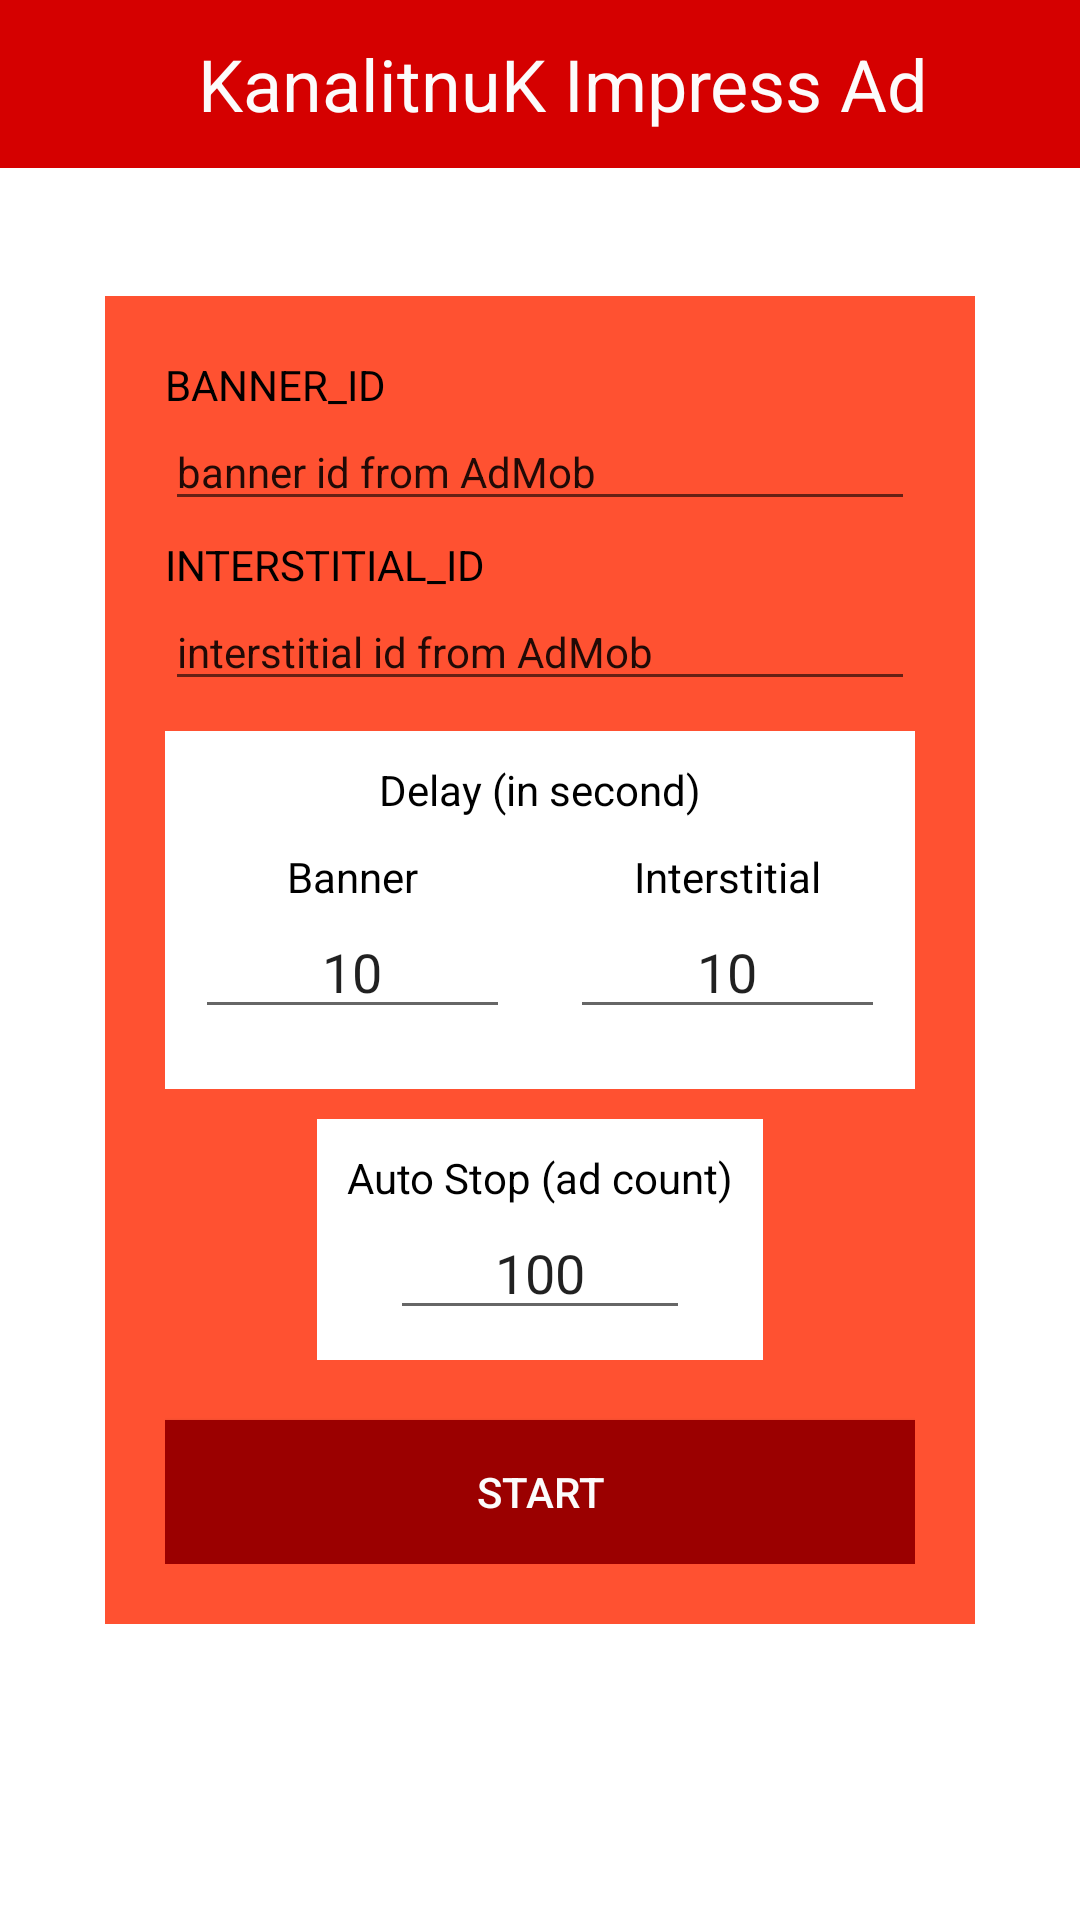

Layout XML and referenced resources for this Android screen:
<!-- AndroidManifest.xml: application theme AppTheme.Launcher -->
<!-- res/layout/ca_activity_main.xml -->
<?xml version="1.0" encoding="utf-8"?>
<RelativeLayout xmlns:android="http://schemas.android.com/apk/res/android"
    xmlns:app="http://schemas.android.com/apk/res-auto"
    xmlns:tools="http://schemas.android.com/tools"
    android:id="@+id/rl_main"
    android:layout_width="match_parent"
    android:layout_height="match_parent"
    tools:context=".ca.MainkanActivity">

    <LinearLayout
        android:layout_width="match_parent"
        android:layout_height="match_parent"
        android:orientation="vertical">

        <android.support.design.widget.AppBarLayout
            android:layout_width="match_parent"
            android:layout_height="wrap_content"
            android:theme="@style/AppTheme.AppBarOverlay">

            <android.support.v7.widget.Toolbar
                android:id="@+id/toolbar"
                android:layout_width="match_parent"
                android:layout_height="?attr/actionBarSize"
                android:background="?attr/colorPrimary"
                android:elevation="@dimen/design_appbar_elevation"
                app:layout_collapseMode="parallax"
                app:popupTheme="@style/AppTheme.PopupOverlay">

                <RelativeLayout
                    android:layout_width="match_parent"
                    android:layout_height="match_parent">

                    <TextView
                        android:layout_width="wrap_content"
                        android:layout_height="wrap_content"
                        android:layout_centerHorizontal="true"
                        android:layout_centerVertical="true"
                        android:text="KanalitnuK Impress Ad"
                        android:textAppearance="@style/TextAppearance.AppCompat.Headline"
                        android:textColor="@color/white" />
                </RelativeLayout>

            </android.support.v7.widget.Toolbar>

        </android.support.design.widget.AppBarLayout>

    </LinearLayout>


    <LinearLayout
        android:layout_width="wrap_content"
        android:layout_height="wrap_content"
        android:layout_centerHorizontal="true"
        android:layout_centerVertical="true"
        android:orientation="vertical">

        <LinearLayout
            android:layout_width="wrap_content"
            android:layout_height="wrap_content"
            android:background="@color/colorAccent"
            android:orientation="vertical"
            android:padding="20dp">

            <LinearLayout
                android:layout_width="match_parent"
                android:layout_height="match_parent"
                android:orientation="vertical">

                <TextView
                    android:id="@+id/textView6"
                    android:layout_width="match_parent"
                    android:layout_height="wrap_content"
                    android:text="BANNER_ID"
                    android:textColor="#000000" />

                <EditText
                    android:id="@+id/edit_id_ban"
                    android:layout_width="match_parent"
                    android:layout_height="wrap_content"
                    android:ems="10"
                    android:inputType="textPersonName"
                    android:text="banner id from AdMob"
                    android:textSize="14sp" />
            </LinearLayout>

            <LinearLayout
                android:layout_width="match_parent"
                android:layout_height="match_parent"
                android:orientation="vertical">

                <TextView
                    android:id="@+id/textView7"
                    android:layout_width="match_parent"
                    android:layout_height="wrap_content"
                    android:layout_marginTop="5dp"
                    android:text="INTERSTITIAL_ID"
                    android:textColor="#000000" />

                <EditText
                    android:id="@+id/edit_id_inter"
                    android:layout_width="match_parent"
                    android:layout_height="wrap_content"
                    android:ems="10"
                    android:inputType="textPersonName"
                    android:text="interstitial id from AdMob"
                    android:textSize="14sp" />
            </LinearLayout>

            <LinearLayout
                android:layout_width="match_parent"
                android:layout_height="match_parent"
                android:layout_marginTop="10dp"
                android:background="#ffffff"
                android:orientation="vertical"
                android:paddingTop="10dp"
                android:paddingBottom="10dp">

                <TextView
                    android:id="@+id/textView5"
                    android:layout_width="wrap_content"
                    android:layout_height="wrap_content"
                    android:layout_gravity="center_horizontal"
                    android:text="Delay (in second)"
                    android:textColor="#000000" />

                <LinearLayout
                    android:layout_width="match_parent"
                    android:layout_height="match_parent"
                    android:orientation="horizontal">

                    <LinearLayout
                        android:layout_width="match_parent"
                        android:layout_height="match_parent"
                        android:layout_weight="1"
                        android:orientation="vertical"
                        android:padding="10dp">

                        <TextView
                            android:id="@+id/textView2"
                            android:layout_width="wrap_content"
                            android:layout_height="wrap_content"
                            android:layout_gravity="center_horizontal"
                            android:layout_weight="1"
                            android:text="Banner"
                            android:textColor="#000000" />

                        <EditText
                            android:id="@+id/edit_ban"
                            android:layout_width="wrap_content"
                            android:layout_height="wrap_content"
                            android:layout_weight="1"
                            android:ems="10"
                            android:hint="second"
                            android:inputType="number"
                            android:text="10"
                            android:textAlignment="center" />
                    </LinearLayout>

                    <LinearLayout
                        android:layout_width="match_parent"
                        android:layout_height="match_parent"
                        android:layout_weight="1"
                        android:orientation="vertical"
                        android:padding="10dp">

                        <TextView
                            android:id="@+id/textView3"
                            android:layout_width="wrap_content"
                            android:layout_height="wrap_content"
                            android:layout_gravity="center_horizontal"
                            android:layout_weight="1"
                            android:text="Interstitial"
                            android:textColor="#000000" />

                        <EditText
                            android:id="@+id/edit_inter"
                            android:layout_width="wrap_content"
                            android:layout_height="wrap_content"
                            android:layout_weight="1"
                            android:ems="10"
                            android:hint="second"
                            android:inputType="number"
                            android:text="10"
                            android:textAlignment="center" />
                    </LinearLayout>

                </LinearLayout>
            </LinearLayout>

            <LinearLayout
                android:layout_width="wrap_content"
                android:layout_height="match_parent"
                android:layout_gravity="center_horizontal"
                android:layout_marginTop="10dp"
                android:background="#ffffff"
                android:orientation="vertical"
                android:paddingLeft="10dp"
                android:paddingTop="10dp"
                android:paddingRight="10dp"
                android:paddingBottom="10dp">

                <TextView
                    android:id="@+id/textView51"
                    android:layout_width="wrap_content"
                    android:layout_height="wrap_content"
                    android:layout_gravity="center_horizontal"
                    android:text="Auto Stop (ad count)"
                    android:textColor="#000000" />

                <EditText
                    android:id="@+id/edit_limit"
                    android:layout_width="100dp"
                    android:layout_height="wrap_content"
                    android:layout_gravity="center_horizontal"
                    android:layout_weight="1"
                    android:ems="10"
                    android:hint="ad shown counter"
                    android:inputType="number"
                    android:text="100"
                    android:textAlignment="center" />

            </LinearLayout>

            <Button
                android:id="@+id/button_start"
                android:layout_width="250dp"
                android:layout_height="wrap_content"
                android:layout_centerHorizontal="true"
                android:layout_centerVertical="false"
                android:layout_marginTop="20dp"
                android:background="@color/colorPrimaryDark"
                android:text="Start"
                android:textColor="@color/white" />
        </LinearLayout>

    </LinearLayout>


</RelativeLayout>
<!-- resources referenced by this layout -->
<resources>
  <color name="colorAccent">#ff5131</color>
  <color name="colorPrimaryDark">#9b0000</color>
  <color name="white">#fcfbfb</color>
  <style name="AppTheme.AppBarOverlay" parent="ThemeOverlay.AppCompat.Dark.ActionBar" />
  <style name="AppTheme.PopupOverlay" parent="ThemeOverlay.AppCompat.Light" />
  <style name="AppTheme.Launcher">
          <item name="android:windowBackground">@drawable/launcher</item>
          <item name="colorPrimaryDark">@color/card_grey_dark_theme</item>
          <item name="android:navigationBarColor">@color/card_grey_dark_theme</item>
      </style>
  <color name="card_grey_dark_theme">#747D80</color>
</resources>
